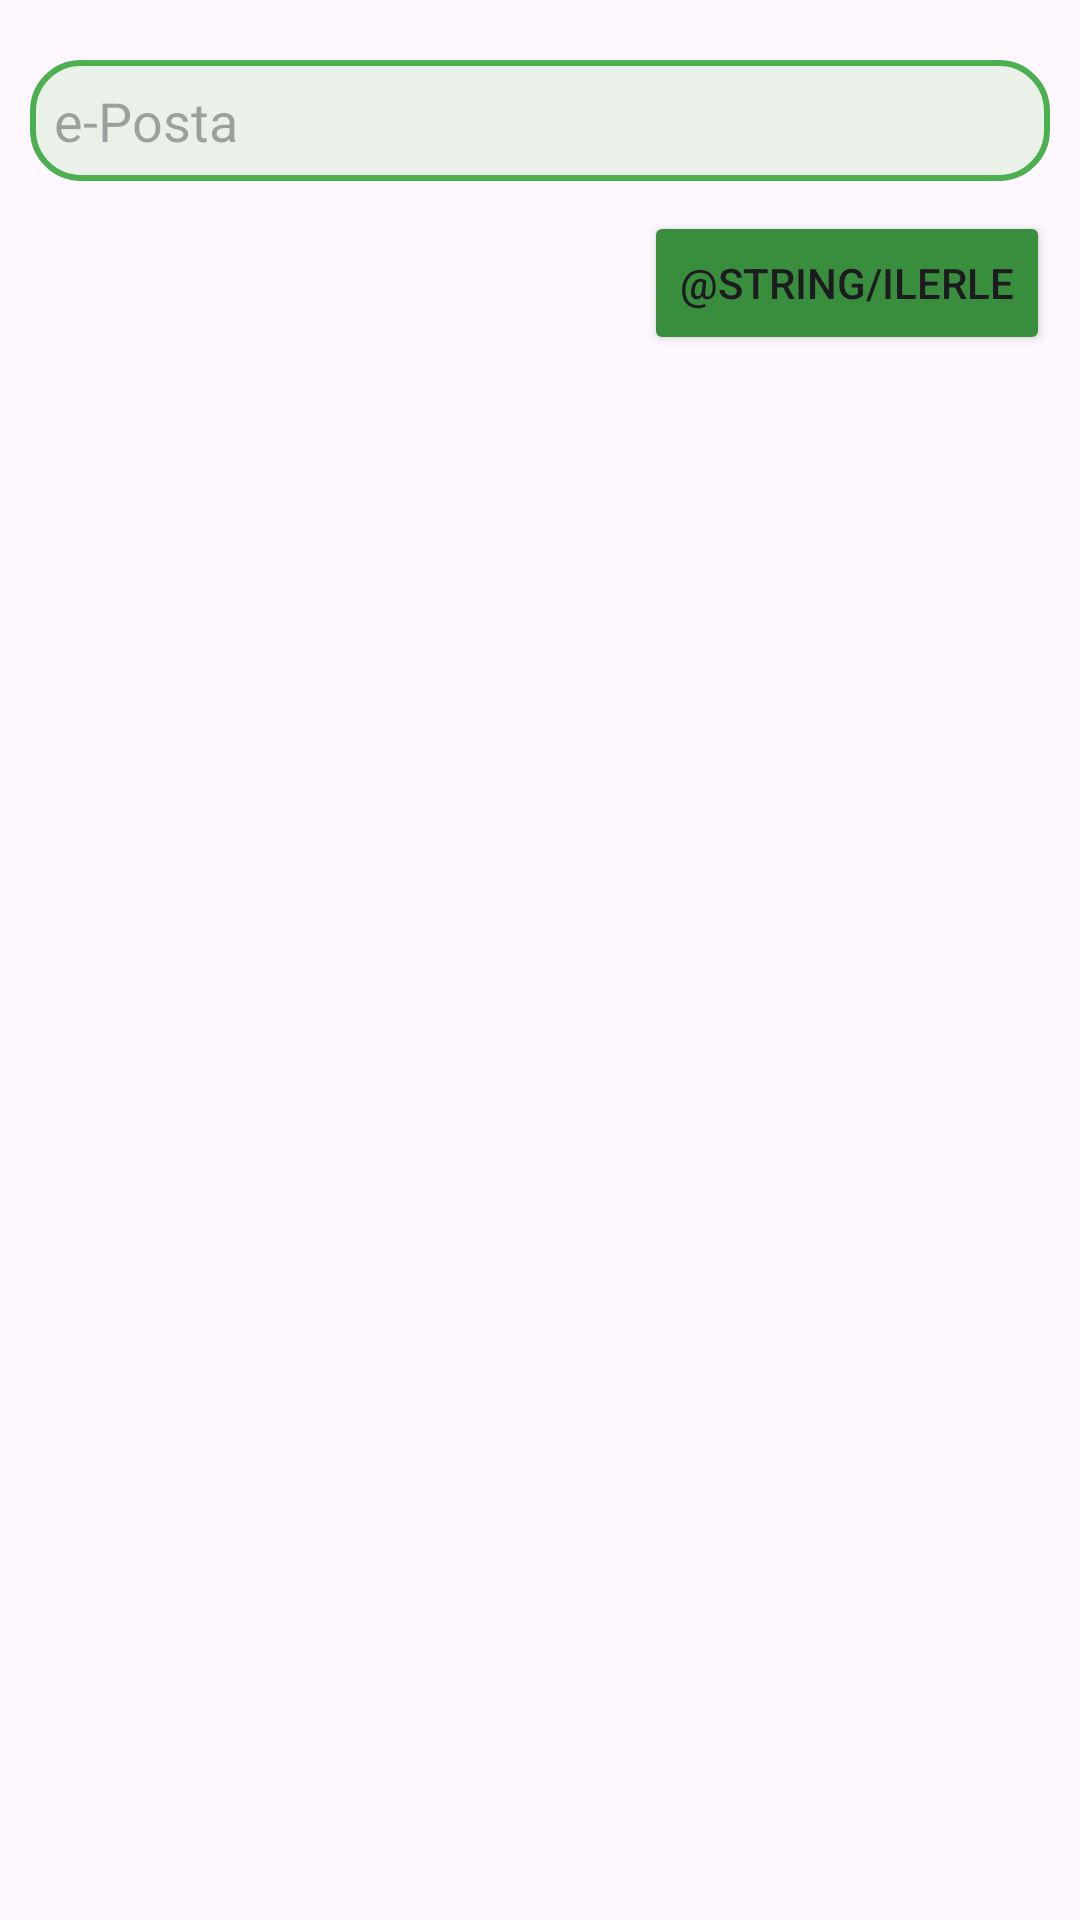

Layout XML and referenced resources for this Android screen:
<!-- AndroidManifest.xml: application theme Theme.Icimdekiler -->
<!-- res/layout/dialog_change_email.xml -->
<?xml version="1.0" encoding="utf-8"?>
<androidx.constraintlayout.widget.ConstraintLayout
    xmlns:android="http://schemas.android.com/apk/res/android"
    xmlns:app="http://schemas.android.com/apk/res-auto"
    xmlns:tools="http://schemas.android.com/tools"
    android:layout_width="match_parent"
    android:layout_height="match_parent">

    <EditText
        android:id="@+id/ePostaText"
        android:layout_width="match_parent"
        android:layout_height="wrap_content"
        android:layout_marginStart="10dp"
        android:layout_marginTop="20dp"
        android:layout_marginEnd="10dp"
        android:ems="10"
        android:inputType="text"
        android:background="@drawable/rounded_edittext_green"
        android:hint="@string/ePosta"
        app:layout_constraintEnd_toEndOf="parent"
        app:layout_constraintStart_toStartOf="parent"
        app:layout_constraintTop_toTopOf="parent" />

    <Button
        android:id="@+id/ilerleButton"
        android:layout_width="wrap_content"
        android:layout_height="wrap_content"
        android:layout_marginTop="10dp"
        android:text="@string/ilerle"
        app:layout_constraintEnd_toEndOf="@+id/ePostaText"
        app:layout_constraintTop_toBottomOf="@+id/ePostaText"
        android:backgroundTint="@color/primary_green" />
</androidx.constraintlayout.widget.ConstraintLayout>
<!-- resources referenced by this layout -->
<resources>
  <color name="primary_green">#388E3C</color>
  <!-- drawable rounded_edittext_green (drawable) -->
  <?xml version="1.0" encoding="utf-8"?>
  <shape xmlns:android="http://schemas.android.com/apk/res/android">
      <solid android:color="#eaf1e9"/> 
      <corners android:radius="16dp"/> 
      <stroke android:color="#4CAF50" android:width="2dp"/> 
      <padding android:left="8dp" android:top="8dp" android:right="8dp" android:bottom="8dp"/>
  </shape>
  <string name="ePosta">e-Posta</string>
  <style name="Theme.Icimdekiler" parent="Base.Theme.Icimdekiler" />
  <style name="Base.Theme.Icimdekiler" parent="Theme.Material3.DayNight.NoActionBar">
          
          <item name="android:windowDrawsSystemBarBackgrounds">true</item>
          <item name="android:statusBarColor">@android:color/transparent</item>
          <item name="android:navigationBarColor">@android:color/transparent</item>
          <item name="android:windowTranslucentNavigation">true</item>
          <item name="android:fitsSystemWindows">false</item>
  
  
  
      </style>
</resources>
